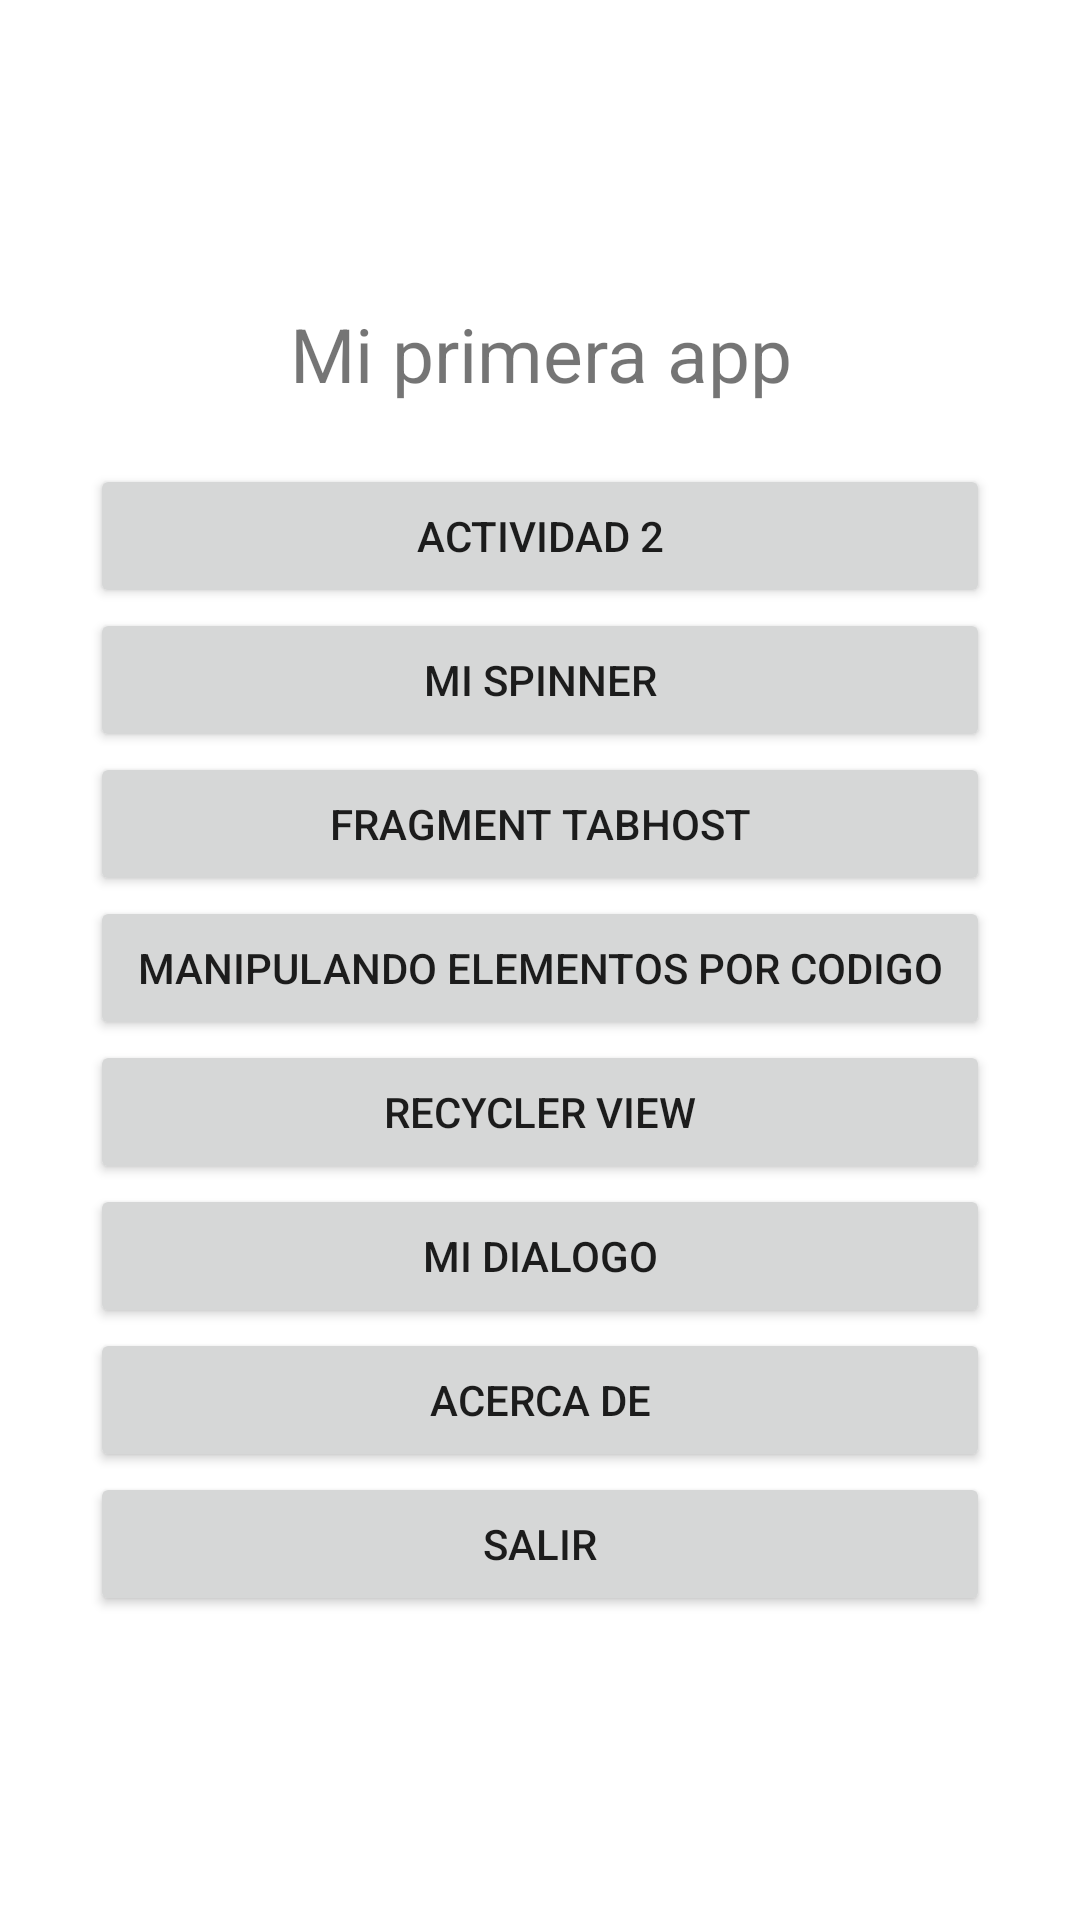

The Android layout XML behind this screen, and the referenced resources:
<!-- AndroidManifest.xml: application theme Theme.Miparte1 -->
<!-- res/layout/activity_actividad3.xml -->
<LinearLayout xmlns:android
    ="http://schemas.android.com/apk/res/android"
    xmlns:tools
        ="http://schemas.android.com/tools"
    android:orientation="vertical"
    android:layout_width="match_parent"
    android:layout_height="match_parent"
    android:gravity="center"
    android:padding="30dp"
    >
    <TextView
        android:layout_width="match_parent"
        android:layout_height="wrap_content"
        android:text="@string/tituloAplicacion"
        android:gravity="center"
        android:textSize="25sp"
        android:layout_marginBottom="20dp"/>
    <Button android:id="@+id/button01"
        android:layout_height="wrap_content"
        android:layout_width="match_parent"
        android:text="@string/opcion1"
        android:onClick="actividad2"/>

    <Button
        android:layout_height="wrap_content"
        android:layout_width="match_parent"
        android:text="@string/opcion5"
        android:onClick="mispinner"/>

    <Button android:id="@+id/button02"
        android:layout_height="wrap_content"
        android:layout_width="match_parent"
        android:text="@string/opcion2"
        android:onClick="mitabhost"/>

    <Button android:id="@+id/button04"
        android:layout_height="wrap_content"
        android:layout_width="match_parent"
        android:text="@string/opcion3"
        android:onClick="manipulacion"/>

    <Button android:id="@+id/button03"
        android:layout_height="wrap_content"
        android:layout_width="match_parent"
        android:text="@string/opcion4"
        android:onClick="mirecycler"/>
    <Button
        android:layout_height="wrap_content"
        android:layout_width="match_parent"
        android:text="@string/dialogo"
        android:onClick="dialogo"/>
    <Button
        android:layout_height="wrap_content"
        android:layout_width="match_parent"
        android:text="@string/Acercade"
        android:onClick="AcercaDe"/>

    <Button android:id="@+id/button05"
        android:layout_height="wrap_content"
        android:layout_width="match_parent"
        android:text="@string/Salir"
        android:onClick="salir"/>
</LinearLayout>
<!-- resources referenced by this layout -->
<resources>
  <string name="Acercade">Acerca de </string>
  <string name="Salir">Salir</string>
  <string name="dialogo">Mi dialogo</string>
  <string name="opcion1">Actividad 2</string>
  <string name="opcion2">Fragment TabHost</string>
  <string name="opcion3">Manipulando elementos por codigo</string>
  <string name="opcion4">Recycler View</string>
  <string name="opcion5">Mi Spinner</string>
  <string name="tituloAplicacion">Mi primera app</string>
  <style name="Theme.Miparte1" parent="Theme.MaterialComponents.DayNight.DarkActionBar">
          
          <item name="colorPrimary">@color/purple_500</item>
          <item name="colorPrimaryVariant">@color/purple_700</item>
          <item name="colorOnPrimary">@color/white</item>
          
          <item name="colorSecondary">@color/teal_200</item>
          <item name="colorSecondaryVariant">@color/teal_700</item>
          <item name="colorOnSecondary">@color/black</item>
          
          <item name="android:statusBarColor" tools:targetApi="l">?attr/colorPrimaryVariant</item>
          
      </style>
  <!-- not gathered from this repository: default colours our renderer supplied (Android Studio template values) -->
  <color name="purple_500">#FF6200EE</color>
  <color name="purple_700">#FF3700B3</color>
  <color name="teal_200">#FF03DAC5</color>
  <color name="teal_700">#FF018786</color>
  <color name="black">#FF000000</color>
  <color name="white">#FFFFFFFF</color>
</resources>
